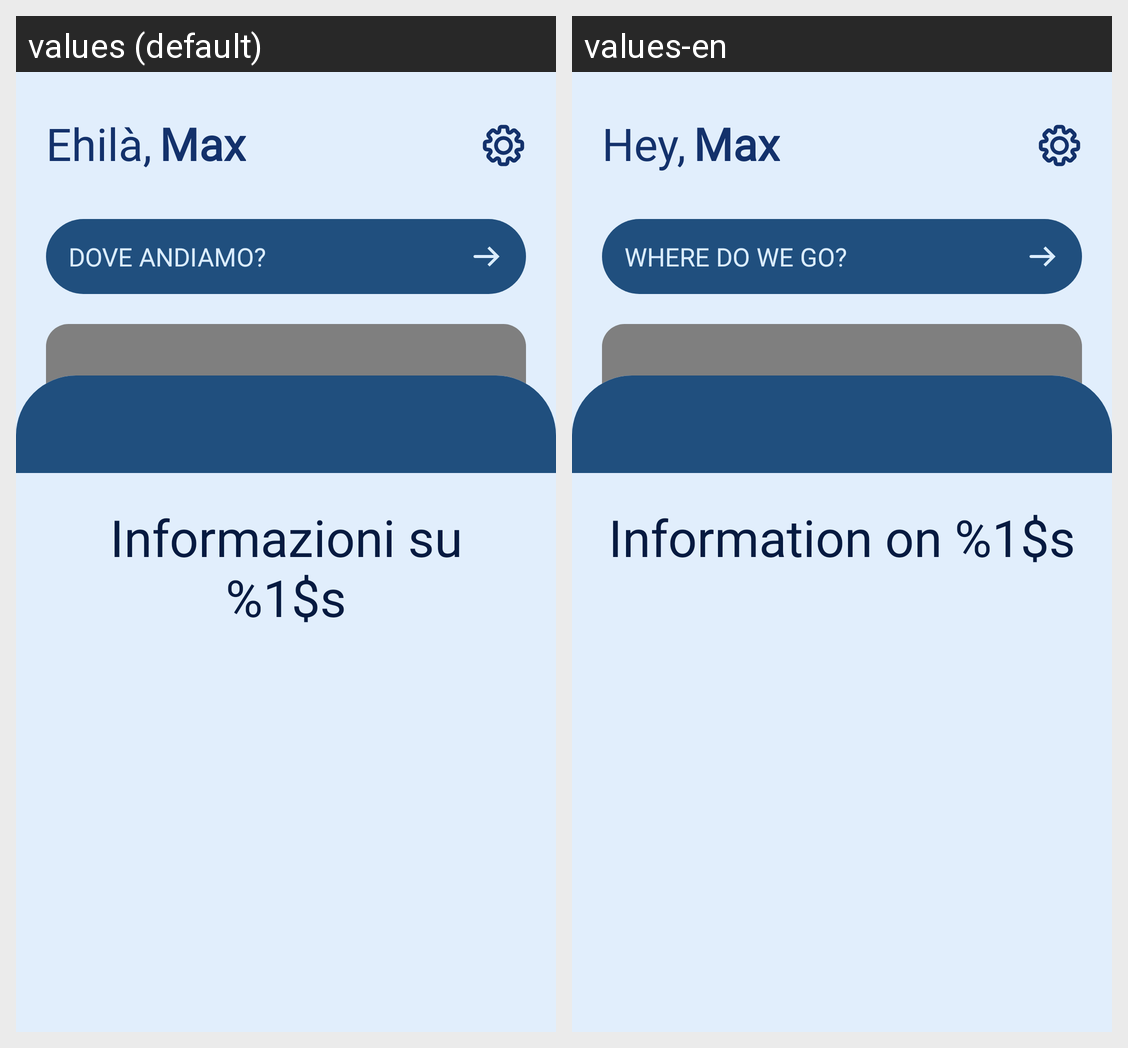

Locale-by-locale string values for the Android screen shown in this grid:
Android screen res/layout/fragment_main.xml rendered under 2 locales, left to right: values (default), values-en. Device: Nexus 5 (rendered at 1080×1920; each locale shown at half size, 540×960, under a caption strip naming it); theme Theme.Walkamib.
Strings drawn on this screen, with the default value and each locale's value (text and hints the layout hard-codes, and strings that could not be matched under every locale, appear in the picture but are not listed):

greeting
  values: Ehilà,
  values-en: Hey,

dove_andiamo
  values: DOVE ANDIAMO?
  values-en: WHERE DO WE GO?

poi_info
  values: Informazioni su %1$s
  values-en: Information on %1$s
